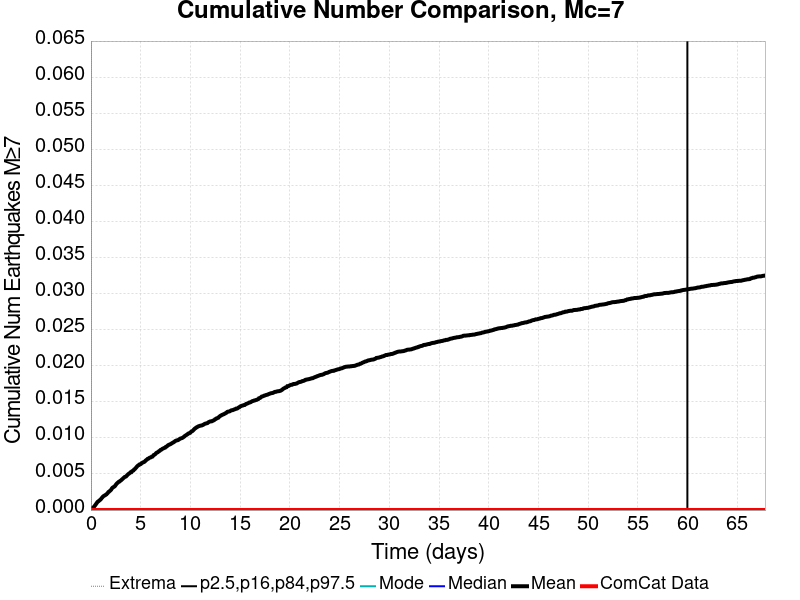

Data behind this chart, as committed beside it:
Time (days), ComCat Data, Simulation Mean, Simulation Median, Simulation Mode, Simulation Minimum, Simulation Maximum, 2.5 %-ile, 16 %-ile, 84 %-ile, 97.5 %-ile
0.0, 0.0, 0.0, 0.0, 0.0, 0.0, 0.0, 0.0, 0.0, 0.0, 0.0
0.06784, 0.0, 1.4E-4, 0.0, 0.0, 0.0, 1.0, 0.0, 0.0, 0.0, 0.0
0.1357, 0.0, 2.7E-4, 0.0, 0.0, 0.0, 2.0, 0.0, 0.0, 0.0, 0.0
0.2035, 0.0, 2.9E-4, 0.0, 0.0, 0.0, 2.0, 0.0, 0.0, 0.0, 0.0
0.2714, 0.0, 3.9E-4, 0.0, 0.0, 0.0, 2.0, 0.0, 0.0, 0.0, 0.0
0.3392, 0.0, 5.2E-4, 0.0, 0.0, 0.0, 2.0, 0.0, 0.0, 0.0, 0.0
0.4071, 0.0, 6.3E-4, 0.0, 0.0, 0.0, 2.0, 0.0, 0.0, 0.0, 0.0
0.4749, 0.0, 7.6E-4, 0.0, 0.0, 0.0, 2.0, 0.0, 0.0, 0.0, 0.0
0.5427, 0.0, 9.0E-4, 0.0, 0.0, 0.0, 2.0, 0.0, 0.0, 0.0, 0.0
0.6106, 0.0, 0.00103, 0.0, 0.0, 0.0, 2.0, 0.0, 0.0, 0.0, 0.0
0.6784, 0.0, 0.00115, 0.0, 0.0, 0.0, 3.0, 0.0, 0.0, 0.0, 0.0
0.7463, 0.0, 0.00121, 0.0, 0.0, 0.0, 3.0, 0.0, 0.0, 0.0, 0.0
0.8141, 0.0, 0.00129, 0.0, 0.0, 0.0, 3.0, 0.0, 0.0, 0.0, 0.0
0.882, 0.0, 0.00137, 0.0, 0.0, 0.0, 3.0, 0.0, 0.0, 0.0, 0.0
0.9498, 0.0, 0.00144, 0.0, 0.0, 0.0, 3.0, 0.0, 0.0, 0.0, 0.0
1.018, 0.0, 0.00154, 0.0, 0.0, 0.0, 3.0, 0.0, 0.0, 0.0, 0.0
1.085, 0.0, 0.00167, 0.0, 0.0, 0.0, 4.0, 0.0, 0.0, 0.0, 0.0
1.153, 0.0, 0.00177, 0.0, 0.0, 0.0, 4.0, 0.0, 0.0, 0.0, 0.0
1.221, 0.0, 0.00188, 0.0, 0.0, 0.0, 4.0, 0.0, 0.0, 0.0, 0.0
1.289, 0.0, 0.00195, 0.0, 0.0, 0.0, 4.0, 0.0, 0.0, 0.0, 0.0
1.357, 0.0, 0.00201, 0.0, 0.0, 0.0, 4.0, 0.0, 0.0, 0.0, 0.0
1.425, 0.0, 0.00205, 0.0, 0.0, 0.0, 4.0, 0.0, 0.0, 0.0, 0.0
1.493, 0.0, 0.00213, 0.0, 0.0, 0.0, 4.0, 0.0, 0.0, 0.0, 0.0
1.56, 0.0, 0.00218, 0.0, 0.0, 0.0, 4.0, 0.0, 0.0, 0.0, 0.0
1.628, 0.0, 0.00228, 0.0, 0.0, 0.0, 4.0, 0.0, 0.0, 0.0, 0.0
1.696, 0.0, 0.00238, 0.0, 0.0, 0.0, 4.0, 0.0, 0.0, 0.0, 0.0
1.764, 0.0, 0.00251, 0.0, 0.0, 0.0, 4.0, 0.0, 0.0, 0.0, 0.0
1.832, 0.0, 0.00256, 0.0, 0.0, 0.0, 4.0, 0.0, 0.0, 0.0, 0.0
1.9, 0.0, 0.00265, 0.0, 0.0, 0.0, 4.0, 0.0, 0.0, 0.0, 0.0
1.967, 0.0, 0.00273, 0.0, 0.0, 0.0, 4.0, 0.0, 0.0, 0.0, 0.0
2.035, 0.0, 0.00283, 0.0, 0.0, 0.0, 4.0, 0.0, 0.0, 0.0, 0.0
2.103, 0.0, 0.00299, 0.0, 0.0, 0.0, 4.0, 0.0, 0.0, 0.0, 0.0
2.171, 0.0, 0.0031, 0.0, 0.0, 0.0, 4.0, 0.0, 0.0, 0.0, 0.0
2.239, 0.0, 0.00316, 0.0, 0.0, 0.0, 4.0, 0.0, 0.0, 0.0, 0.0
2.307, 0.0, 0.00322, 0.0, 0.0, 0.0, 4.0, 0.0, 0.0, 0.0, 0.0
2.374, 0.0, 0.00328, 0.0, 0.0, 0.0, 4.0, 0.0, 0.0, 0.0, 0.0
2.442, 0.0, 0.00338, 0.0, 0.0, 0.0, 4.0, 0.0, 0.0, 0.0, 0.0
2.51, 0.0, 0.00352, 0.0, 0.0, 0.0, 4.0, 0.0, 0.0, 0.0, 0.0
2.578, 0.0, 0.00364, 0.0, 0.0, 0.0, 4.0, 0.0, 0.0, 0.0, 0.0
2.646, 0.0, 0.00374, 0.0, 0.0, 0.0, 4.0, 0.0, 0.0, 0.0, 0.0
2.714, 0.0, 0.00381, 0.0, 0.0, 0.0, 4.0, 0.0, 0.0, 0.0, 0.0
2.782, 0.0, 0.0039, 0.0, 0.0, 0.0, 4.0, 0.0, 0.0, 0.0, 0.0
2.849, 0.0, 0.00394, 0.0, 0.0, 0.0, 4.0, 0.0, 0.0, 0.0, 0.0
2.917, 0.0, 0.00403, 0.0, 0.0, 0.0, 4.0, 0.0, 0.0, 0.0, 0.0
2.985, 0.0, 0.00408, 0.0, 0.0, 0.0, 4.0, 0.0, 0.0, 0.0, 0.0
3.053, 0.0, 0.00416, 0.0, 0.0, 0.0, 4.0, 0.0, 0.0, 0.0, 0.0
3.121, 0.0, 0.00425, 0.0, 0.0, 0.0, 4.0, 0.0, 0.0, 0.0, 0.0
3.189, 0.0, 0.00433, 0.0, 0.0, 0.0, 4.0, 0.0, 0.0, 0.0, 0.0
3.256, 0.0, 0.00443, 0.0, 0.0, 0.0, 4.0, 0.0, 0.0, 0.0, 0.0
3.324, 0.0, 0.0045, 0.0, 0.0, 0.0, 4.0, 0.0, 0.0, 0.0, 0.0
3.392, 0.0, 0.00459, 0.0, 0.0, 0.0, 4.0, 0.0, 0.0, 0.0, 0.0
3.46, 0.0, 0.00462, 0.0, 0.0, 0.0, 4.0, 0.0, 0.0, 0.0, 0.0
3.528, 0.0, 0.00466, 0.0, 0.0, 0.0, 4.0, 0.0, 0.0, 0.0, 0.0
3.596, 0.0, 0.00476, 0.0, 0.0, 0.0, 4.0, 0.0, 0.0, 0.0, 0.0
3.663, 0.0, 0.00486, 0.0, 0.0, 0.0, 4.0, 0.0, 0.0, 0.0, 0.0
3.731, 0.0, 0.00496, 0.0, 0.0, 0.0, 4.0, 0.0, 0.0, 0.0, 0.0
3.799, 0.0, 0.00503, 0.0, 0.0, 0.0, 4.0, 0.0, 0.0, 0.0, 0.0
3.867, 0.0, 0.00509, 0.0, 0.0, 0.0, 4.0, 0.0, 0.0, 0.0, 0.0
3.935, 0.0, 0.00517, 0.0, 0.0, 0.0, 4.0, 0.0, 0.0, 0.0, 0.0
4.003, 0.0, 0.00526, 0.0, 0.0, 0.0, 4.0, 0.0, 0.0, 0.0, 0.0
... 940 more rows
